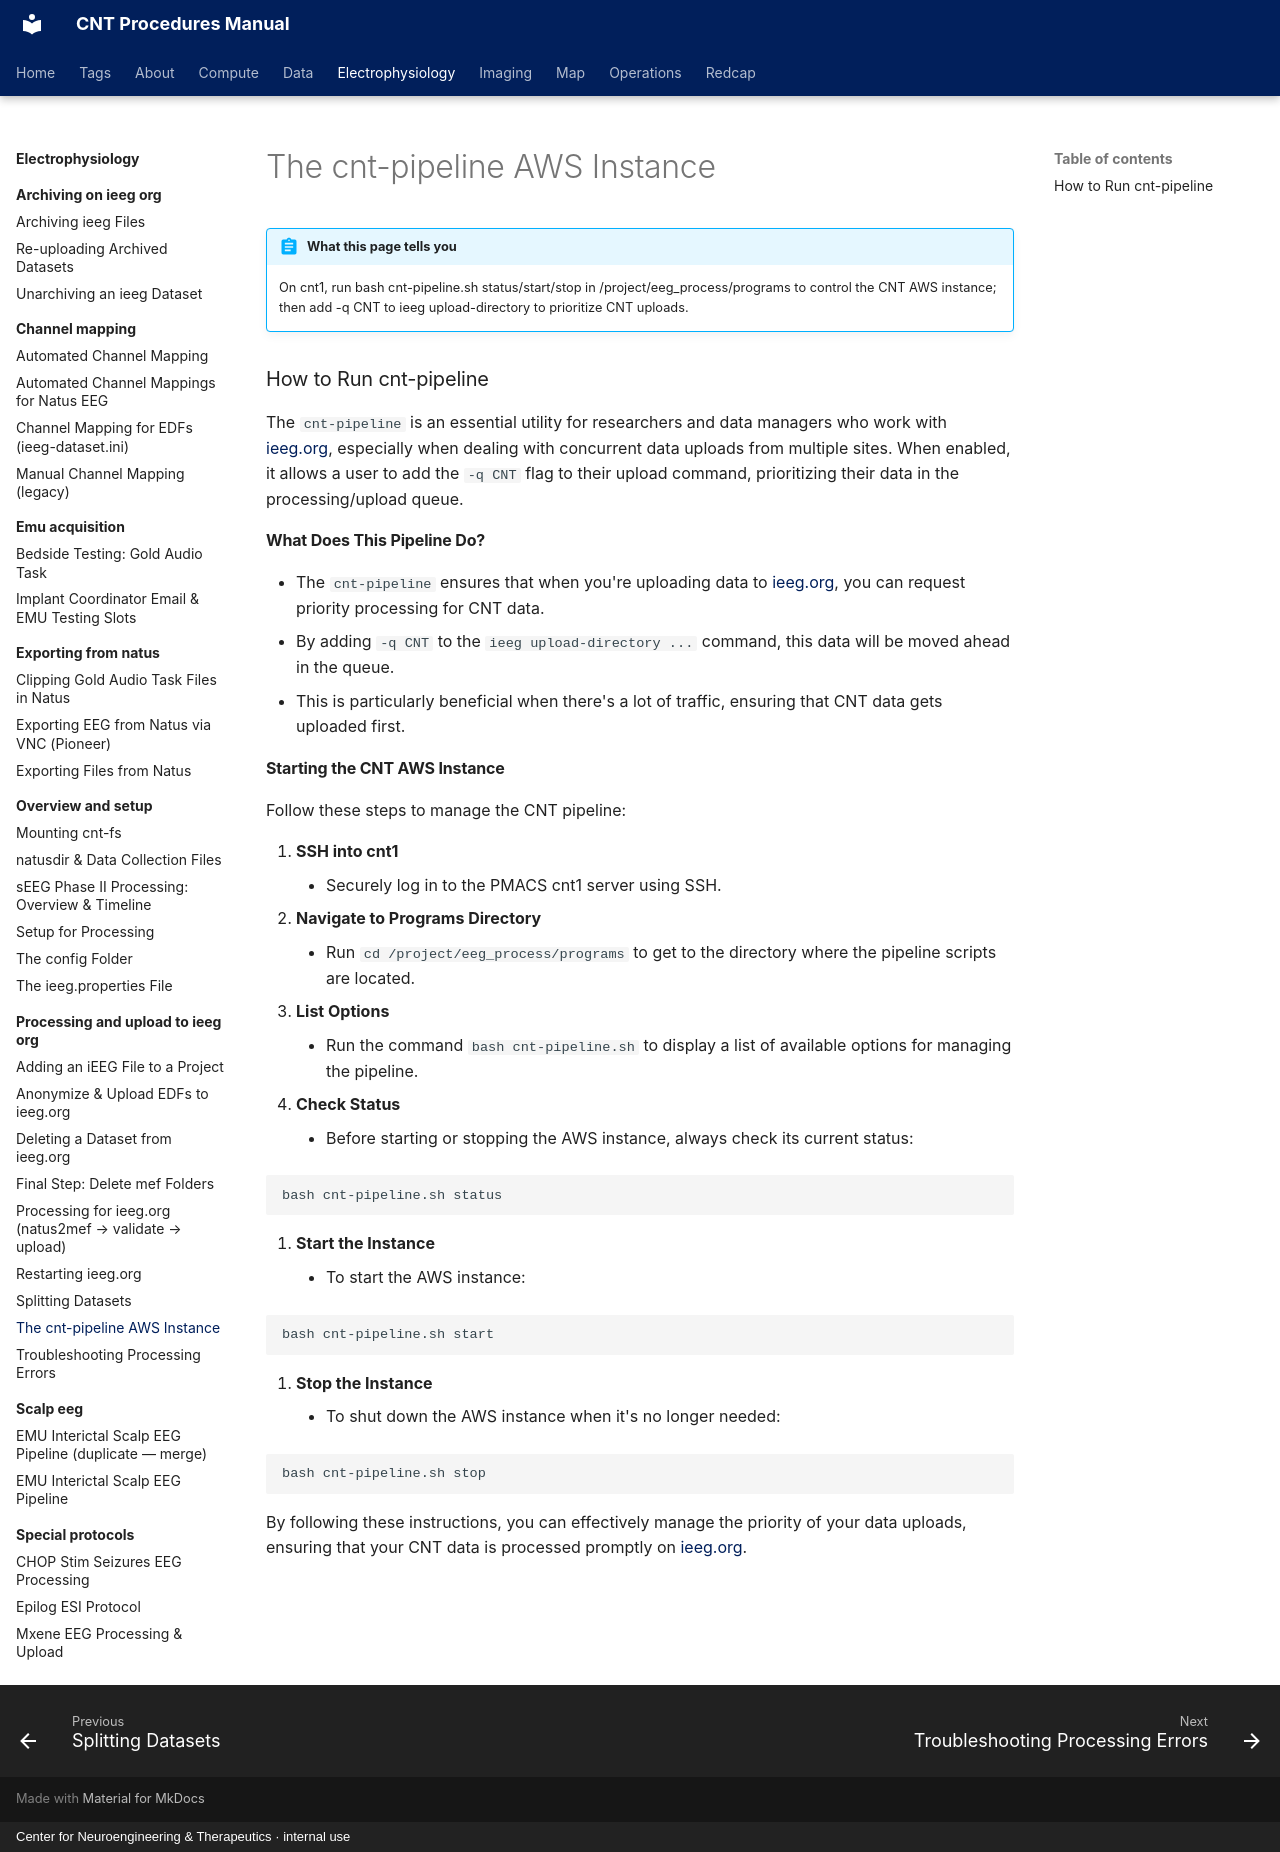

repository: penn-cnt/cnt-procedures · page: electrophysiology/processing-and-upload-to-ieeg-org/the-cnt-pipeline-aws-instance/index.html · generator: mkdocs · copyright: Center for Neuroengineering & Therapeutics · internal use

---
title: "The cnt-pipeline AWS Instance"
stage: "Data Standardization & Integration"
roles: [data-rc, pipeline]
order: 3
---

# The cnt-pipeline AWS Instance

!!! abstract "What this page tells you"
    On cnt1, run bash cnt-pipeline.sh status/start/stop in /project/eeg_process/programs to control the CNT AWS instance; then add -q CNT to ieeg upload-directory to prioritize CNT uploads.

### How to Run cnt-pipeline

The `cnt-pipeline` is an essential utility for researchers and data managers who work with [ieeg.org](http://ieeg.org), especially when dealing with concurrent data uploads from multiple sites. When enabled, it allows a user to add the `-q CNT` flag to their upload command, prioritizing their data in the processing/upload queue.

#### **What Does This Pipeline Do?**


*   The `cnt-pipeline` ensures that when you're uploading data to [ieeg.org](http://ieeg.org), you can request priority processing for CNT data.
*   By adding `-q CNT` to the `ieeg upload-directory ...` command, this data will be moved ahead in the queue.
*   This is particularly beneficial when there's a lot of traffic, ensuring that CNT data gets uploaded first.

#### **Starting the CNT AWS Instance**

Follow these steps to manage the CNT pipeline:


1. **SSH into cnt1**
    *   Securely log in to the PMACS cnt1 server using SSH.
2. **Navigate to Programs Directory**
    *   Run `cd /project/eeg_process/programs` to get to the directory where the pipeline scripts are located.
3. **List Options**
    *   Run the command `bash cnt-pipeline.sh` to display a list of available options for managing the pipeline.
4. **Check Status**
    *   Before starting or stopping the AWS instance, always check its current status:

```plain
bash cnt-pipeline.sh status
```


5. **Start the Instance**
    *   To start the AWS instance:

```plain
bash cnt-pipeline.sh start
```


6. **Stop the Instance**
    *   To shut down the AWS instance when it's no longer needed:

```plain
bash cnt-pipeline.sh stop
```

By following these instructions, you can effectively manage the priority of your data uploads, ensuring that your CNT data is processed promptly on [ieeg.org](http://ieeg.org).
